10-way image classification set "new_dataset" from GitHub (Dev789-del/Tree_Classification); label vocabulary: African tulip, Alstonia scholaris, banyan tree, coconut tree, Ficus religiosa, mango, Quercus robur, rhododendron tree, Royal Poinciana, silver birch.

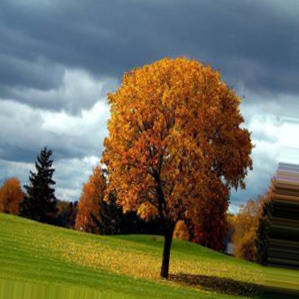
Label: Quercus robur

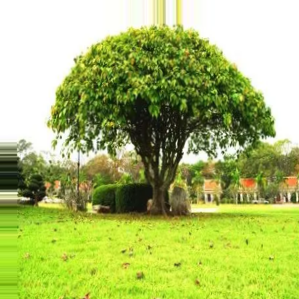
Label: Ficus religiosa

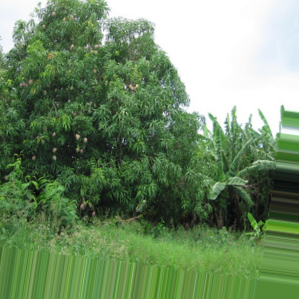
Label: mango

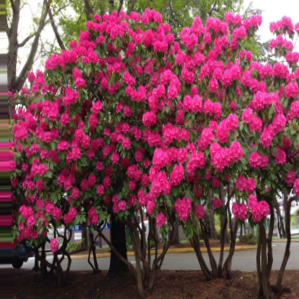
Label: rhododendron tree

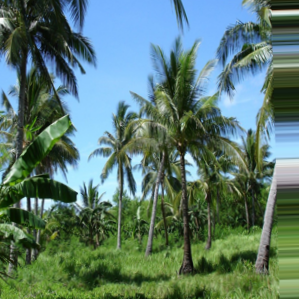
Label: coconut tree

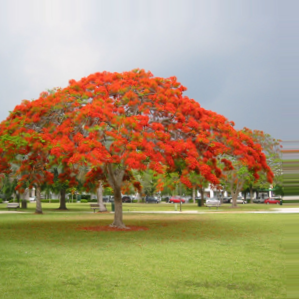
Label: Royal Poinciana
